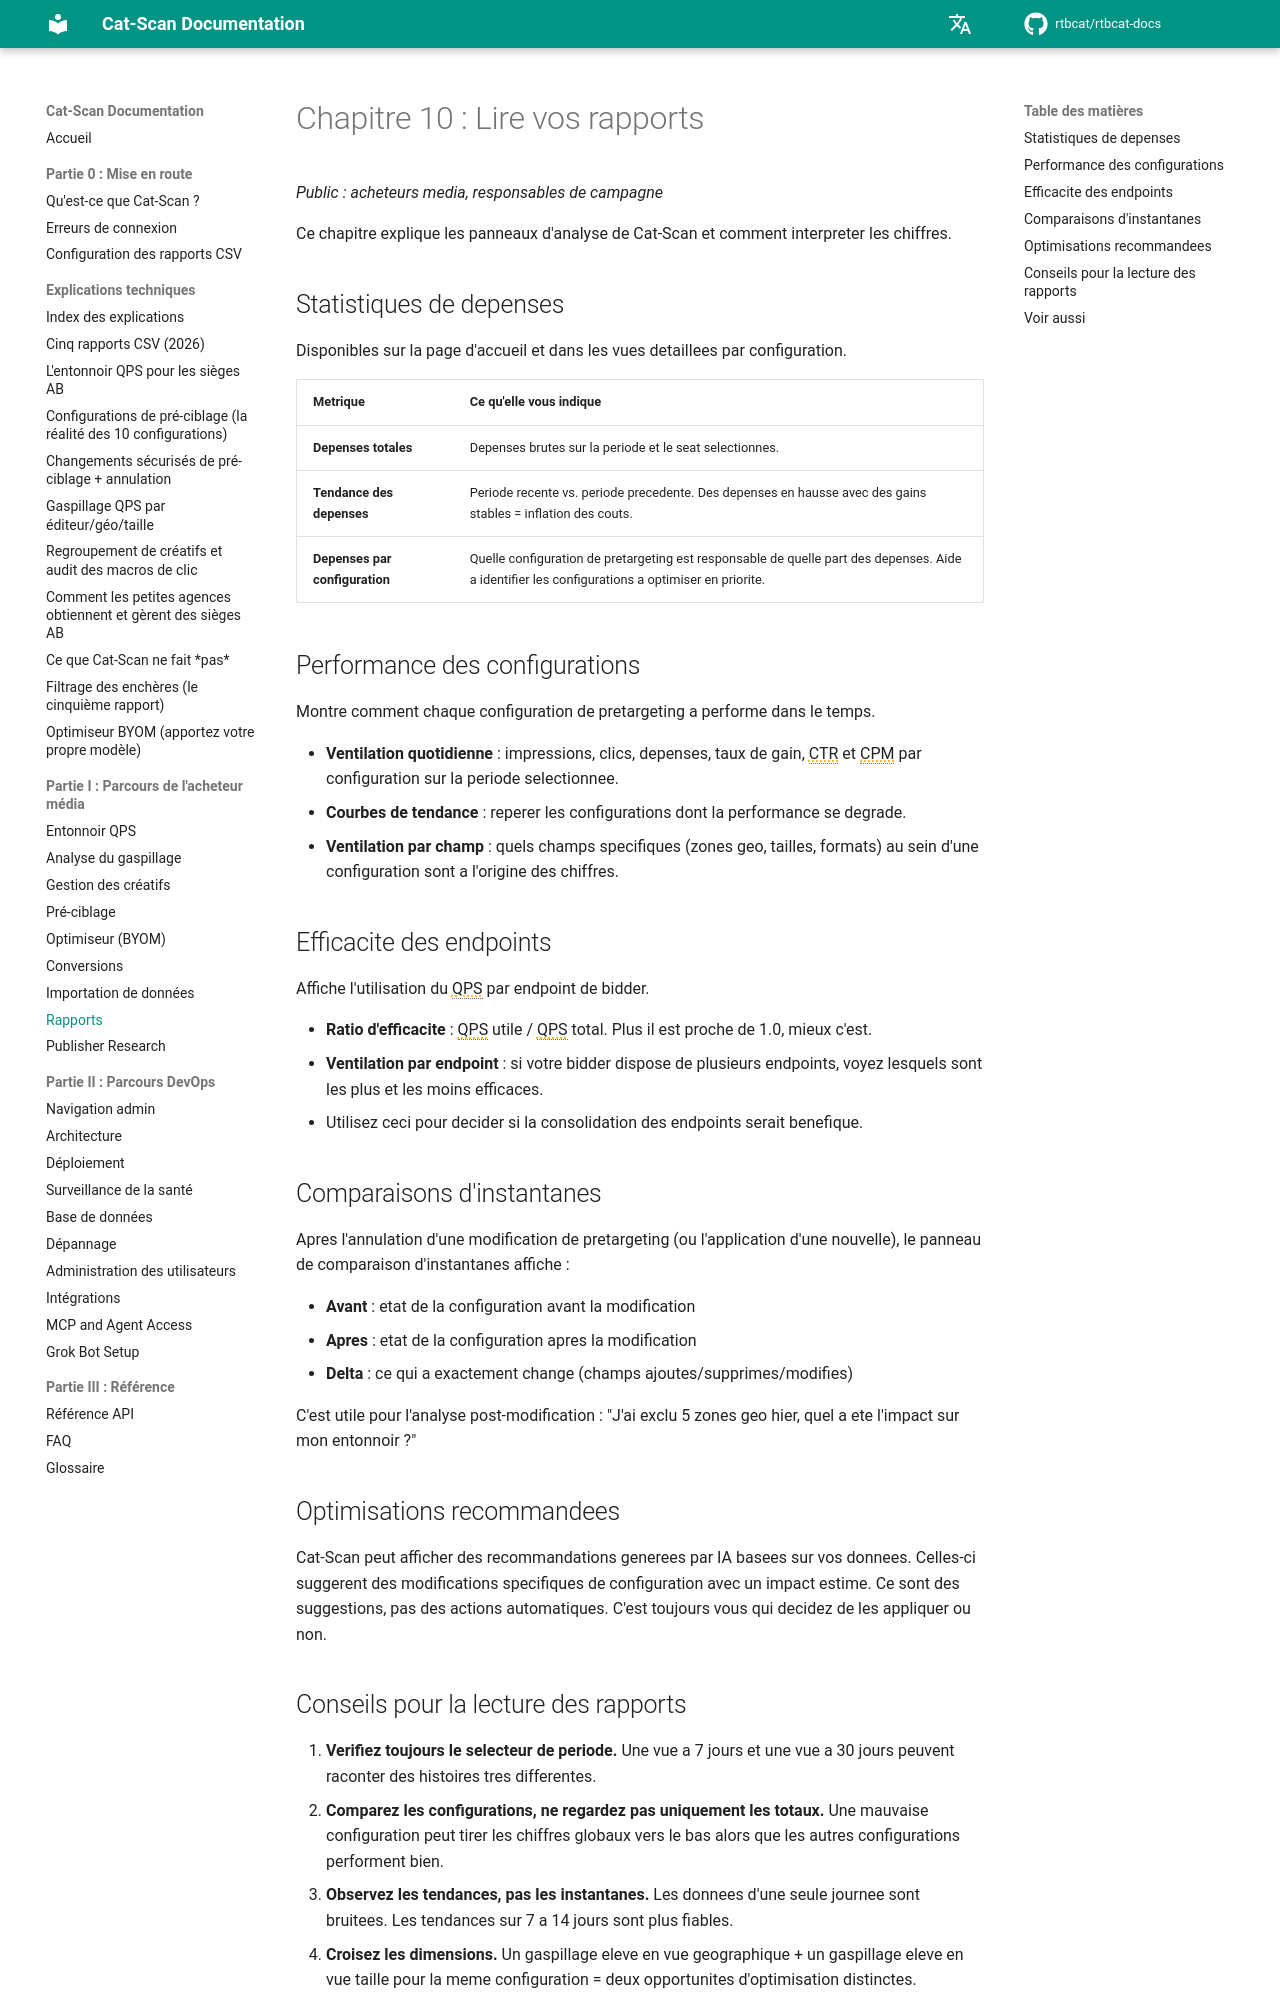

repository: rtbcat/rtbcat-docs · page: fr/10-reading-reports/index.html · generator: mkdocs

# Chapitre 10 : Lire vos rapports

*Public : acheteurs media, responsables de campagne*

Ce chapitre explique les panneaux d'analyse de Cat-Scan et comment interpreter les chiffres.

## Statistiques de depenses

Disponibles sur la page d'accueil et dans les vues detaillees par configuration.

| Metrique | Ce qu'elle vous indique |
|----------|------------------------|
| **Depenses totales** | Depenses brutes sur la periode et le seat selectionnes. |
| **Tendance des depenses** | Periode recente vs. periode precedente. Des depenses en hausse avec des gains stables = inflation des couts. |
| **Depenses par configuration** | Quelle configuration de pretargeting est responsable de quelle part des depenses. Aide a identifier les configurations a optimiser en priorite. |

## Performance des configurations

Montre comment chaque configuration de pretargeting a performe dans le temps.

- **Ventilation quotidienne** : impressions, clics, depenses, taux de gain, CTR
  et CPM par configuration sur la periode selectionnee.
- **Courbes de tendance** : reperer les configurations dont la performance se degrade.
- **Ventilation par champ** : quels champs specifiques (zones geo, tailles, formats) au sein d'une
  configuration sont a l'origine des chiffres.

## Efficacite des endpoints

Affiche l'utilisation du QPS par endpoint de bidder.

- **Ratio d'efficacite** : QPS utile / QPS total. Plus il est proche de 1.0, mieux c'est.
- **Ventilation par endpoint** : si votre bidder dispose de plusieurs endpoints, voyez lesquels
  sont les plus et les moins efficaces.
- Utilisez ceci pour decider si la consolidation des endpoints serait benefique.

## Comparaisons d'instantanes

Apres l'annulation d'une modification de pretargeting (ou l'application d'une nouvelle), le panneau de comparaison d'instantanes affiche :

- **Avant** : etat de la configuration avant la modification
- **Apres** : etat de la configuration apres la modification
- **Delta** : ce qui a exactement change (champs ajoutes/supprimes/modifies)

C'est utile pour l'analyse post-modification : "J'ai exclu 5 zones geo hier, quel a ete l'impact sur mon entonnoir ?"

## Optimisations recommandees

Cat-Scan peut afficher des recommandations generees par IA basees sur vos donnees. Celles-ci suggerent des modifications specifiques de configuration avec un impact estime. Ce sont des suggestions, pas des actions automatiques. C'est toujours vous qui decidez de les appliquer ou non.
